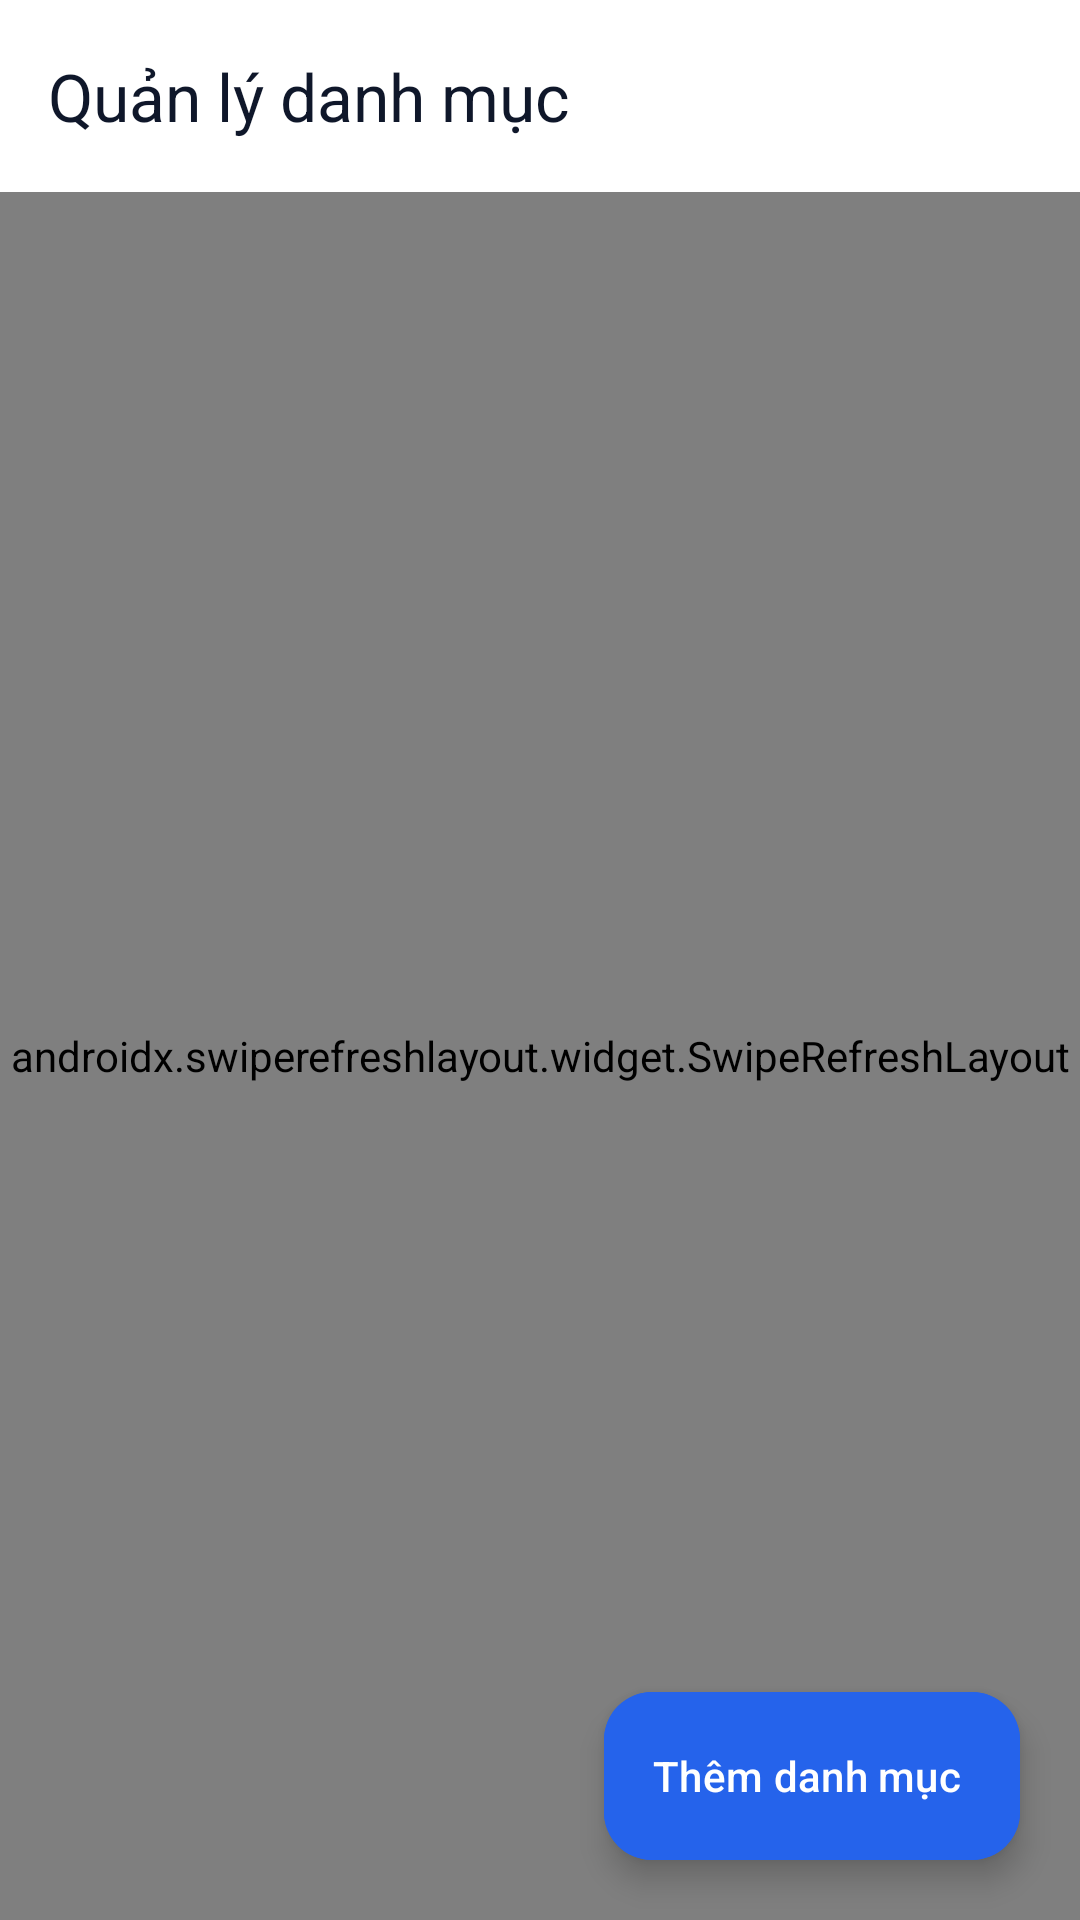

Produce the Android XML layout that renders to this screen, including the resource entries it uses.
<!-- AndroidManifest.xml: application theme Theme.CoursesManager -->
<!-- res/layout/activity_category_management.xml -->
<?xml version="1.0" encoding="utf-8"?>
<androidx.coordinatorlayout.widget.CoordinatorLayout xmlns:android="http://schemas.android.com/apk/res/android"
    xmlns:app="http://schemas.android.com/apk/res-auto"
    xmlns:tools="http://schemas.android.com/tools"
    android:layout_width="match_parent"
    android:layout_height="match_parent"
    android:background="@color/background">

    <com.google.android.material.appbar.AppBarLayout
        android:layout_width="match_parent"
        android:layout_height="wrap_content"
        android:background="@color/surface"
        app:elevation="2dp">

        <androidx.appcompat.widget.Toolbar
            android:id="@+id/toolbarCategory"
            android:layout_width="match_parent"
            android:layout_height="?attr/actionBarSize"
            app:navigationIcon="@drawable/ic_back"
            app:title="@string/title_category_management"
            app:titleTextColor="@color/text_primary" />

    </com.google.android.material.appbar.AppBarLayout>

    <androidx.swiperefreshlayout.widget.SwipeRefreshLayout
        android:id="@+id/swipeRefreshCategory"
        android:layout_width="match_parent"
        android:layout_height="match_parent"
        app:layout_behavior="@string/appbar_scrolling_view_behavior">

        <FrameLayout
            android:layout_width="match_parent"
            android:layout_height="match_parent">

            <androidx.recyclerview.widget.RecyclerView
                android:id="@+id/rvCategories"
                android:layout_width="match_parent"
                android:layout_height="match_parent"
                android:clipToPadding="false"
                android:paddingTop="8dp"
                android:paddingBottom="88dp"
                tools:listitem="@layout/item_category" />

            
            <LinearLayout
                android:id="@+id/layoutEmptyCategory"
                android:layout_width="wrap_content"
                android:layout_height="wrap_content"
                android:layout_gravity="center"
                android:gravity="center"
                android:orientation="vertical"
                android:padding="24dp"
                android:visibility="gone">

                <ImageView
                    android:layout_width="80dp"
                    android:layout_height="80dp"
                    android:src="@drawable/ic_empty_box"
                    android:contentDescription="@string/empty_categories_title" />

                <TextView
                    android:layout_width="wrap_content"
                    android:layout_height="wrap_content"
                    android:layout_marginTop="16dp"
                    android:text="@string/empty_categories_title"
                    android:textColor="@color/text_primary"
                    android:textSize="18sp"
                    android:textStyle="bold" />

                <TextView
                    android:layout_width="wrap_content"
                    android:layout_height="wrap_content"
                    android:layout_marginTop="8dp"
                    android:gravity="center"
                    android:text="@string/empty_categories_subtitle"
                    android:textColor="@color/text_secondary"
                    android:textSize="14sp" />

            </LinearLayout>

            <ProgressBar
                android:id="@+id/progressBarCategory"
                android:layout_width="wrap_content"
                android:layout_height="wrap_content"
                android:layout_gravity="center"
                android:indeterminateTint="@color/primary"
                android:visibility="gone" />

        </FrameLayout>

    </androidx.swiperefreshlayout.widget.SwipeRefreshLayout>

    
    <com.google.android.material.floatingactionbutton.ExtendedFloatingActionButton
        android:id="@+id/fabAddCategory"
        android:layout_width="wrap_content"
        android:layout_height="wrap_content"
        android:layout_gravity="bottom|end"
        android:layout_margin="20dp"
        android:backgroundTint="@color/primary"
        android:text="@string/btn_add_category"
        android:textColor="@color/white"
        app:icon="@drawable/ic_add"
        app:iconTint="@color/white" />

</androidx.coordinatorlayout.widget.CoordinatorLayout>
<!-- res/layout/item_category.xml (included above) -->
<?xml version="1.0" encoding="utf-8"?>
<com.google.android.material.card.MaterialCardView xmlns:android="http://schemas.android.com/apk/res/android"
    xmlns:app="http://schemas.android.com/apk/res-auto"
    xmlns:tools="http://schemas.android.com/tools"
    android:layout_width="match_parent"
    android:layout_height="wrap_content"
    android:layout_marginHorizontal="16dp"
    android:layout_marginVertical="6dp"
    app:cardBackgroundColor="@color/surface"
    app:cardCornerRadius="14dp"
    app:cardElevation="2dp"
    app:strokeColor="@color/card_stroke"
    app:strokeWidth="1dp">

    <androidx.constraintlayout.widget.ConstraintLayout
        android:layout_width="match_parent"
        android:layout_height="wrap_content"
        android:padding="14dp">

        <TextView
            android:id="@+id/tvCategoryName"
            android:layout_width="0dp"
            android:layout_height="wrap_content"
            android:layout_marginEnd="8dp"
            android:textColor="@color/text_primary"
            android:textSize="16sp"
            android:textStyle="bold"
            app:layout_constraintEnd_toStartOf="@id/tvCourseCountBadge"
            app:layout_constraintStart_toStartOf="parent"
            app:layout_constraintTop_toTopOf="parent"
            tools:text="Lập trình Mobile" />

        <TextView
            android:id="@+id/tvCourseCountBadge"
            android:layout_width="wrap_content"
            android:layout_height="wrap_content"
            android:background="@drawable/bg_badge_category"
            android:textColor="@color/primary"
            android:textSize="12sp"
            android:textStyle="bold"
            app:layout_constraintBaseline_toBaselineOf="@id/tvCategoryName"
            app:layout_constraintEnd_toEndOf="parent"
            tools:text="3 khóa học" />

        <TextView
            android:id="@+id/tvCategoryDescription"
            android:layout_width="0dp"
            android:layout_height="wrap_content"
            android:layout_marginTop="6dp"
            android:textColor="@color/text_secondary"
            android:textSize="13sp"
            app:layout_constraintEnd_toEndOf="parent"
            app:layout_constraintStart_toStartOf="parent"
            app:layout_constraintTop_toBottomOf="@id/tvCategoryName"
            tools:text="Android, Flutter, React Native và phát triển ứng dụng di động đa nền tảng." />

        <View
            android:id="@+id/divider"
            android:layout_width="match_parent"
            android:layout_height="1dp"
            android:layout_marginTop="12dp"
            android:background="@color/surface_variant"
            app:layout_constraintTop_toBottomOf="@id/tvCategoryDescription" />

        <LinearLayout
            android:layout_width="wrap_content"
            android:layout_height="wrap_content"
            android:layout_marginTop="8dp"
            android:orientation="horizontal"
            app:layout_constraintEnd_toEndOf="parent"
            app:layout_constraintTop_toBottomOf="@id/divider">

            <com.google.android.material.button.MaterialButton
                android:id="@+id/btnEditCategory"
                style="@style/Widget.Material3.Button.TextButton"
                android:layout_width="wrap_content"
                android:layout_height="36dp"
                android:minHeight="36dp"
                android:paddingHorizontal="12dp"
                android:text="@string/btn_edit"
                android:textColor="@color/primary"
                android:textSize="12sp"
                app:icon="@drawable/ic_edit"
                app:iconSize="16dp"
                app:iconTint="@color/primary" />

            <com.google.android.material.button.MaterialButton
                android:id="@+id/btnDeleteCategory"
                style="@style/Widget.Material3.Button.TextButton"
                android:layout_width="wrap_content"
                android:layout_height="36dp"
                android:layout_marginStart="4dp"
                android:minHeight="36dp"
                android:paddingHorizontal="12dp"
                android:text="@string/btn_delete"
                android:textColor="@color/error"
                android:textSize="12sp"
                app:icon="@drawable/ic_delete"
                app:iconSize="16dp"
                app:iconTint="@color/error" />

        </LinearLayout>

    </androidx.constraintlayout.widget.ConstraintLayout>

</com.google.android.material.card.MaterialCardView>
<!-- resources referenced by this layout -->
<resources>
  <color name="background">#F8FAFC</color>
  <color name="card_stroke">#E2E8F0</color>
  <color name="error">#DC2626</color>
  <color name="primary">#2563EB</color>
  <color name="surface">#FFFFFF</color>
  <color name="surface_variant">#F1F5F9</color>
  <color name="text_primary">#0F172A</color>
  <color name="text_secondary">#64748B</color>
  <color name="white">#FFFFFF</color>
  <!-- drawable bg_badge_category (drawable) -->
  <?xml version="1.0" encoding="utf-8"?>
  <shape xmlns:android="http://schemas.android.com/apk/res/android"
      android:shape="rectangle">
      <corners android:radius="8dp" />
      <solid android:color="@color/primary_container" />
      <padding
          android:left="8dp"
          android:top="4dp"
          android:right="8dp"
          android:bottom="4dp" />
  </shape>
  <!-- drawable ic_empty_box (drawable) -->
  <vector xmlns:android="http://schemas.android.com/apk/res/android"
      android:width="48dp"
      android:height="48dp"
      android:viewportWidth="24"
      android:viewportHeight="24">
      <path
          android:fillColor="#FF94A3B8"
          android:pathData="M19,3H5c-1.1,0 -2,0.9 -2,2v14c0,1.1 0.9,2 2,2h14c1.1,0 2,-0.9 2,-2V5c0,-1.1 -0.9,-2 -2,-2zm0,16H5V5h14v14zm-5,-7h-4v2h4v-2zm-2,-5h-2v3h2V7zm5,5h-3v2h3v-2z"/>
  </vector>
  <string name="btn_add_category">Thêm danh mục</string>
  <string name="btn_delete">Xóa</string>
  <string name="btn_edit">Chỉnh sửa</string>
  <string name="empty_categories_subtitle">Nhấn Thêm danh mục để tạo nhóm khóa học.</string>
  <string name="empty_categories_title">Chưa có danh mục nào</string>
  <string name="title_category_management">Quản lý danh mục</string>
  <style name="Theme.CoursesManager" parent="Theme.Material3.DayNight.NoActionBar">
          
          <item name="colorPrimary">@color/primary</item>
          <item name="colorPrimaryDark">@color/primary_dark</item>
          <item name="colorOnPrimary">@color/white</item>
          <item name="colorPrimaryContainer">@color/primary_container</item>
          <item name="colorOnPrimaryContainer">@color/on_primary_container</item>
  
          
          <item name="colorSecondary">@color/secondary</item>
          <item name="colorOnSecondary">@color/white</item>
  
          
          <item name="android:statusBarColor">@color/primary_dark</item>
          <item name="android:windowLightStatusBar">false</item>
  
          
          <item name="android:windowBackground">@color/background</item>
          <item name="colorSurface">@color/surface</item>
          <item name="colorOnSurface">@color/text_primary</item>
      </style>
  <color name="primary_container">#DBEAFE</color>
  <color name="primary_dark">#1D4ED8</color>
  <color name="on_primary_container">#1E40AF</color>
  <color name="secondary">#0D9488</color>
</resources>
